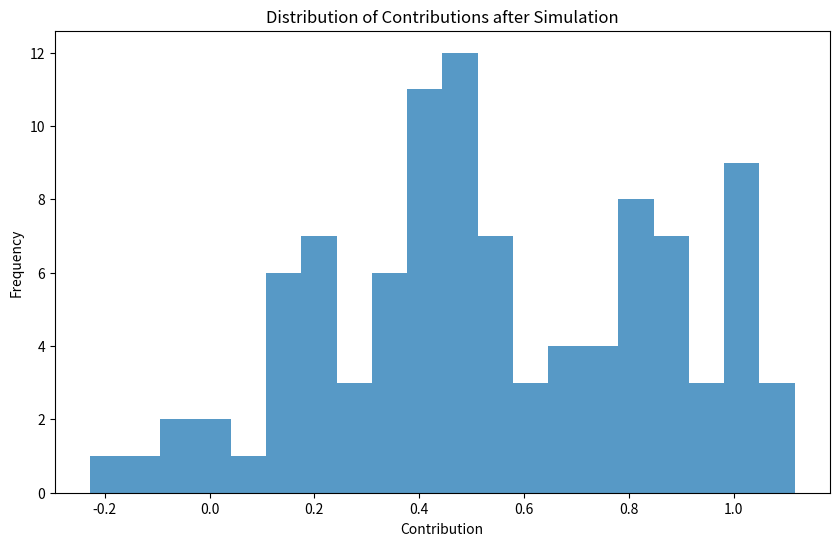

Here is the Python script that generated this plot:
# -*- coding: utf-8 -*-
"""
Created on Thu Jul 25 23:04:46 2024

@author: eoyur
"""

import numpy as np
import networkx as nx
import matplotlib.pyplot as plt
# Parameters
N = 100  # Number of players
p = 0.1  # Connection probability
alpha = 0.1  # Altruism parameter
beta = 0.5  # Benefit factor from the public good
gamma = 0.01  # Learning rate
T = 100  # Number of time steps

# Initialize Erdős–Rényi network
G = nx.erdos_renyi_graph(N, p)
adj_matrix = nx.to_numpy_array(G)

# Initial contributions
c = np.random.rand(N)

# Simulation
for t in range(T):
    G_total = np.sum(c)
    for i in range(N):
        N_i = np.where(adj_matrix[i] == 1)[0]
        U_i = (1 - alpha) * (1 - c[i] + beta * G_total) + alpha * np.sum(1 - c[N_i] + beta * G_total)
        marginal_utility = -(1 - alpha) + beta * (1 - alpha + alpha * len(N_i))
        c[i] = c[i] + gamma * marginal_utility

# Analysis
plt.figure(figsize=(10, 6))
plt.hist(c, bins=20, alpha=0.75)
plt.title('Distribution of Contributions after Simulation')
plt.xlabel('Contribution')
plt.ylabel('Frequency')
plt.show()
